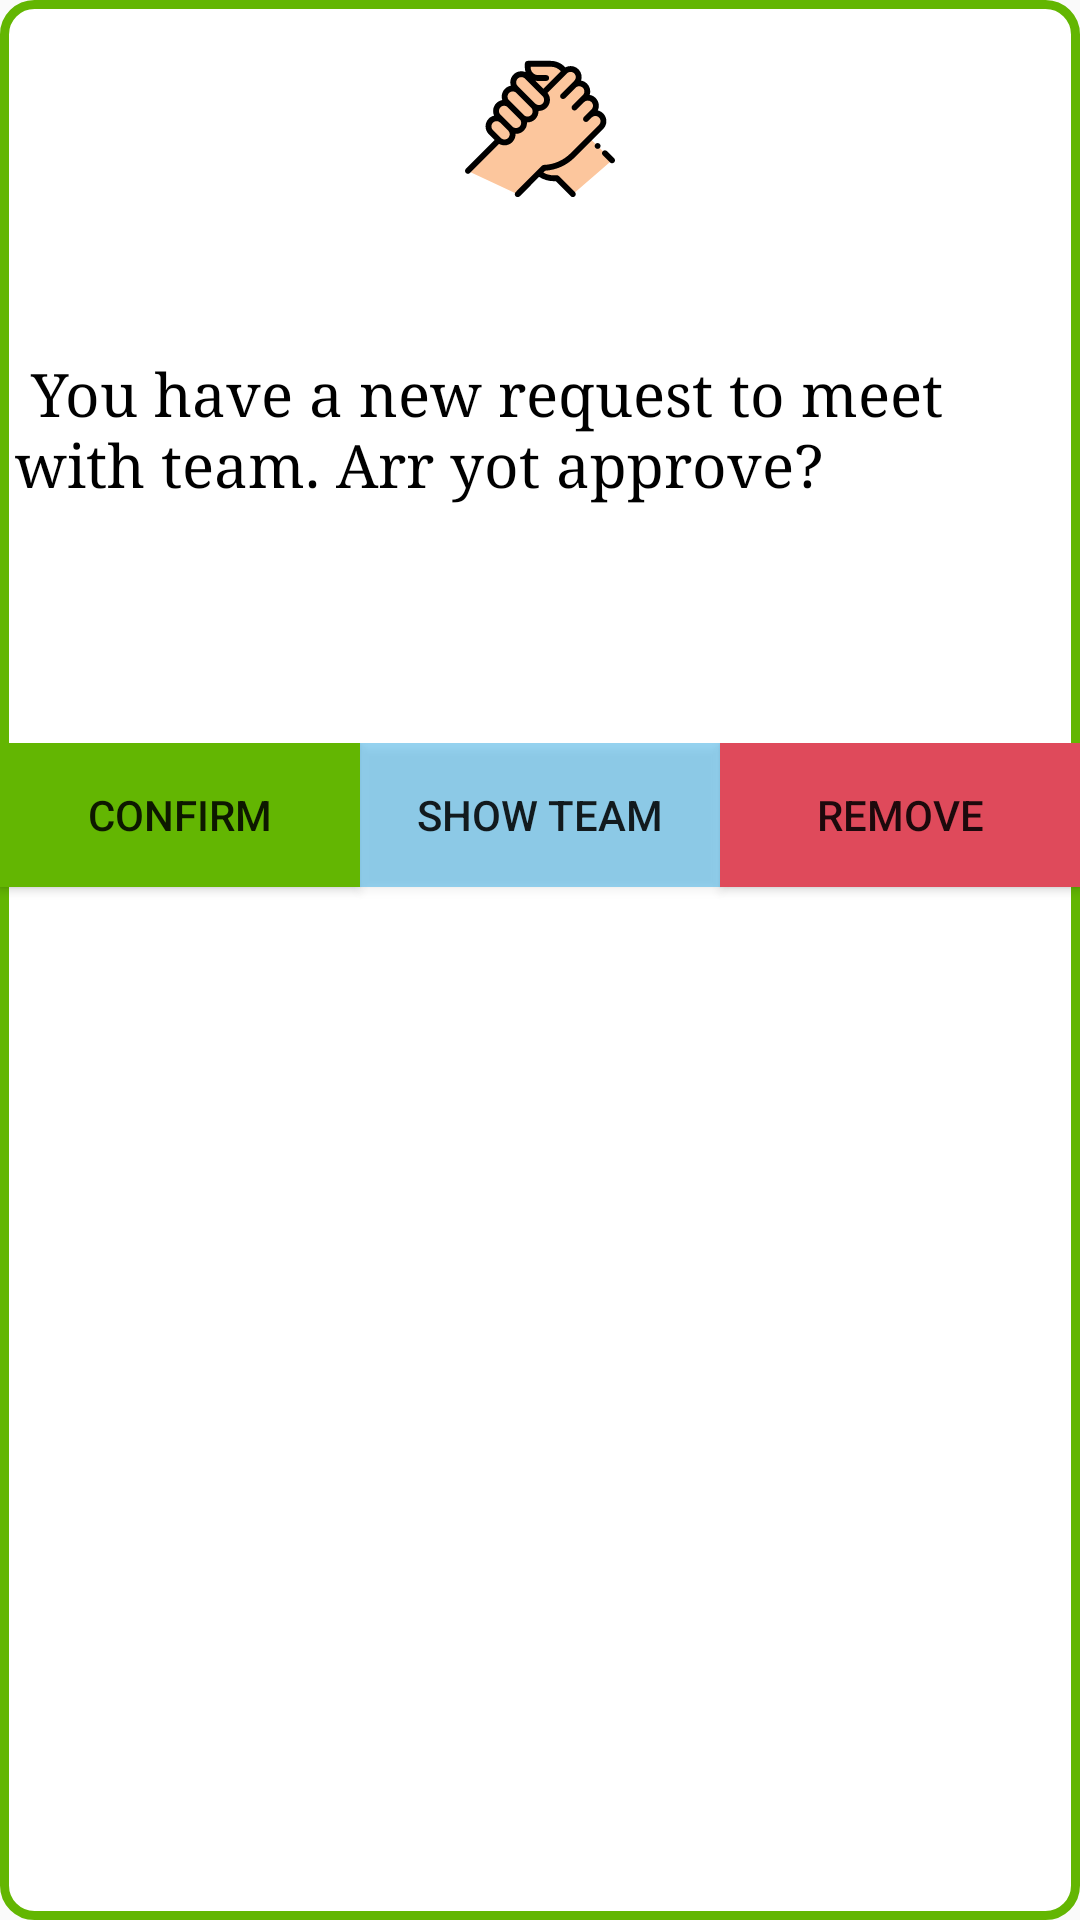

Android layout source for this screen:
<!-- AndroidManifest.xml: application theme Theme.GoalMeet -->
<!-- res/layout/popup_matchgame.xml -->
<?xml version="1.0" encoding="utf-8"?>
<RelativeLayout
    xmlns:android="http://schemas.android.com/apk/res/android"
    android:layout_width="350dp"
    android:layout_height="350dp"
    android:background="@drawable/cerclebackground"
    android:layout_gravity="center">

    <ImageView
        android:id="@+id/popupInvite_IMG_teams"
        android:layout_width="100dp"
        android:layout_height="50dp"
        android:layout_centerHorizontal="true"
        android:layout_marginTop="18dp"
        android:src="@drawable/support__1_"/>
    <TextView
        android:id="@+id/popupInvite_TXT_teams"
        android:layout_width="wrap_content"
        android:layout_height="wrap_content"
        android:layout_marginStart="5dp"
        android:layout_marginEnd="15dp"
        android:textSize="20dp"
        android:fontFamily="serif"
        android:textColor="@color/black"
        android:layout_marginTop="50dp"
        android:layout_below="@id/popupInvite_IMG_teams"
        android:text=" You have a new request to meet with team. Arr yot approve?"/>
    <LinearLayout
        android:layout_width="match_parent"
        android:layout_height="match_parent"
        android:layout_below="@id/popupInvite_TXT_teams"
        android:layout_marginTop="80dp"
        android:orientation="horizontal">
        <Button
            android:id="@+id/popupInvite_BTN_confirm"
            android:layout_width="0dp"
            android:layout_height="wrap_content"
            android:background="@color/green"
            android:text="confirm"
            android:layout_weight="1"/>

        <Button
            android:id="@+id/popupInvite_BTN_showTeam"
            android:layout_width="0dp"
            android:layout_height="wrap_content"
            android:background="@color/blue_gray"
            android:text="show team"
            android:layout_weight="1"/>

        <Button
            android:id="@+id/popupInvite_BTN_remove"
            android:layout_width="0dp"
            android:layout_height="wrap_content"
            android:background="@color/red"
            android:text="remove"
            android:layout_weight="1"/>
    </LinearLayout>

</RelativeLayout>
<!-- resources referenced by this layout -->
<resources>
  <color name="black">#FF000000</color>
  <color name="blue_gray">#6F16A2E3</color>
  <color name="green">#63B602</color>
  <color name="red">#DF4A5B</color>
  <!-- drawable cerclebackground (drawable) -->
  <?xml version="1.0" encoding="utf-8"?>
  <shape xmlns:android="http://schemas.android.com/apk/res/android">
      <solid android:color="@color/white"/>
      <stroke android:width="3dp" android:color="@color/green"/>
      <corners android:radius="10dp"/>
  </shape>
  <!-- drawable support__1_: vector/xml drawable (drawable, 7939 chars, omitted) -->
  <style name="Theme.GoalMeet" parent="Theme.AppCompat.Light.NoActionBar">
          
          <item name="colorPrimary">@color/purple_500</item>
          <item name="colorPrimaryVariant">@color/purple_700</item>
          <item name="colorOnPrimary">@color/white</item>
          <item name="windowNoTitle">true</item>
          <item name="windowActionBar">false</item>
          
          <item name="colorSecondary">@color/teal_200</item>
          <item name="colorSecondaryVariant">@color/teal_700</item>
          <item name="colorOnSecondary">@color/black</item>
          
          <item name="android:statusBarColor" tools:targetApi="l">?attr/colorPrimaryVariant</item>
          
  
      </style>
  <color name="white">#FFFFFFFF</color>
  <color name="purple_500">#FF6200EE</color>
  <color name="purple_700">#FF3700B3</color>
  <color name="teal_200">#FF03DAC5</color>
  <color name="teal_700">#FF018786</color>
</resources>
